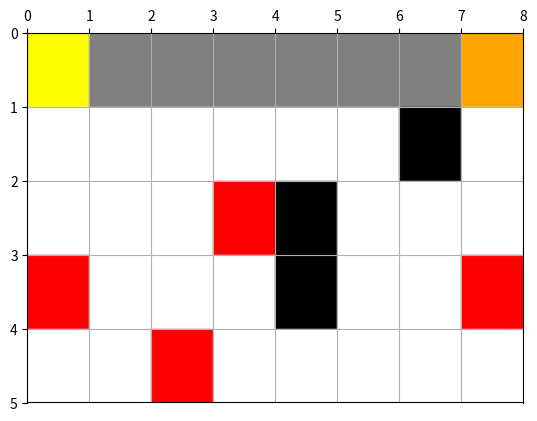

Here is the Python script that generated this plot:
import numpy as np
import random
import matplotlib.pyplot as plt
import matplotlib.patches as mpatches
from matplotlib.pyplot import MultipleLocator


class Environment(object):
    def __init__(self, rows=5, cols=8, barrier_num=3, reward_num=5):
        self.rows = rows
        self.cols = cols
        self.barrier_num = barrier_num
        self.reward_num = reward_num
        self.create_env_default()

    def create_env_default(self):
        """
        Create the final matrix of environment in our problem

        start node = 1, terminal node = 2, cliff = -1, barrier = -2, reward = 3
        [[1. - 1. - 1. - 1. - 1. - 1. - 1.  2.]
        [0.  0.  0.  0.  0.  0. - 2.  0.]
        [0.  0.  0.  3. - 2.  0.  0.  0.]
        [3.  0.  0.  0. - 2.  0.  0.  3.]
        [0.  0.  3.  0.  0.  0.  0.  0.]]
        """

        self.env = np.zeros([self.rows, self.cols])
        # start node = 1, terminal node = 2, cliff = -1
        self.env[0][0] = 1
        self.env[0][self.cols-1] = 2
        self.env[0][1:self.cols-1] = -1

        # set barrier pos
        barrier_pos = [[3, 4], [2, 4], [1, 6]]
        # set barrier = -2
        for pos in barrier_pos:
            self.env[pos[0]][pos[1]] = -2

        # set reward pos
        reward_pos = [[3, 0], [2, 3], [4, 2], [3, 7]]
        # set reward = 3
        for pos in reward_pos:
            self.env[pos[0]][pos[1]] = 3

    def create_env(self):
        self.env = np.zeros([self.rows, self.cols])
        # start node = 1, terminal node = 2, cliff = -1
        self.env[0][0] = 1
        self.env[0][self.cols-1] = 2
        self.env[0][1:self.cols-1] = -1

        # randomly set barrier pos
        barrier_pos = []
        while(len(barrier_pos) < self.barrier_num):
            i = random.randint(1, self.rows-1)
            j = random.randint(0, self.cols-1)
            if [i, j] not in barrier_pos and [i, j] not in [[1, 0], [1, self.cols-1]]:
                barrier_pos.append([i, j])

        # set barrier = -2
        for pos in barrier_pos:
            self.env[pos[0]][pos[1]] = -2

        # randomly set reward pos
        reward_pos = []
        while (len(reward_pos) < self.reward_num):
            i = random.randint(1, self.rows - 1)
            j = random.randint(0, self.cols - 1)
            if [i, j] not in reward_pos and [i, j] not in barrier_pos:
                reward_pos.append([i, j])

        # set reward = 3
        for pos in reward_pos:
            self.env[pos[0]][pos[1]] = 3

    def show_env(self):
        # fig = plt.figure()
        ax = plt.subplot()
        plt.xlim((0, self.cols))
        plt.ylim((0, self.rows))
        # name: start, terminal, cliff, barrier, reward, others
        # number: 1, 2, -1, -2, 3, 0
        # color: yellow, orange, gray, black, red, white
        color_dict = {-1:"gray", 1:"yellow", 2:"orange", -2:"black", 3:"red", 0:"white"}
        my_x_ticks = np.arange(0, self.cols, 1)
        my_y_ticks = np.arange(0, self.rows, 1)
        plt.xticks(my_x_ticks)
        plt.yticks(my_y_ticks)
        x_major_locator = MultipleLocator(1)
        y_major_locator = MultipleLocator(1)
        ax.xaxis.set_major_locator(x_major_locator)
        ax.yaxis.set_major_locator(y_major_locator)
        ax.xaxis.set_ticks_position('top')
        ax.invert_yaxis()

        plt.grid()
        for i in range(self.rows):
            for j in range(self.cols):
                color = color_dict[int(self.env[i][j])]
                rect = mpatches.Rectangle([j, i], 1, 1, color=color)
                ax.add_patch(rect)
        # plt.savefig('./cliffwalk.jpg')
        plt.show()


class Sarsa():
    def __init__(self, env):
        self.env = env.env
        self.rows = env.rows
        self.cols = env.cols

    # sarsa learning
    def learning(self, max_episode_num, gamma=0.9):
        """
        :param max_episode_num: total episode num
        :param gamma: the discount factor
        """
        print("sarsa learning")


if __name__ == "__main__":
    Env = Environment()
    print("the environment matrix:")
    print(Env.env)
    Env.show_env()

    sarsa = Sarsa(Env)
    # sarsa.learning(max_episode_num=300)
